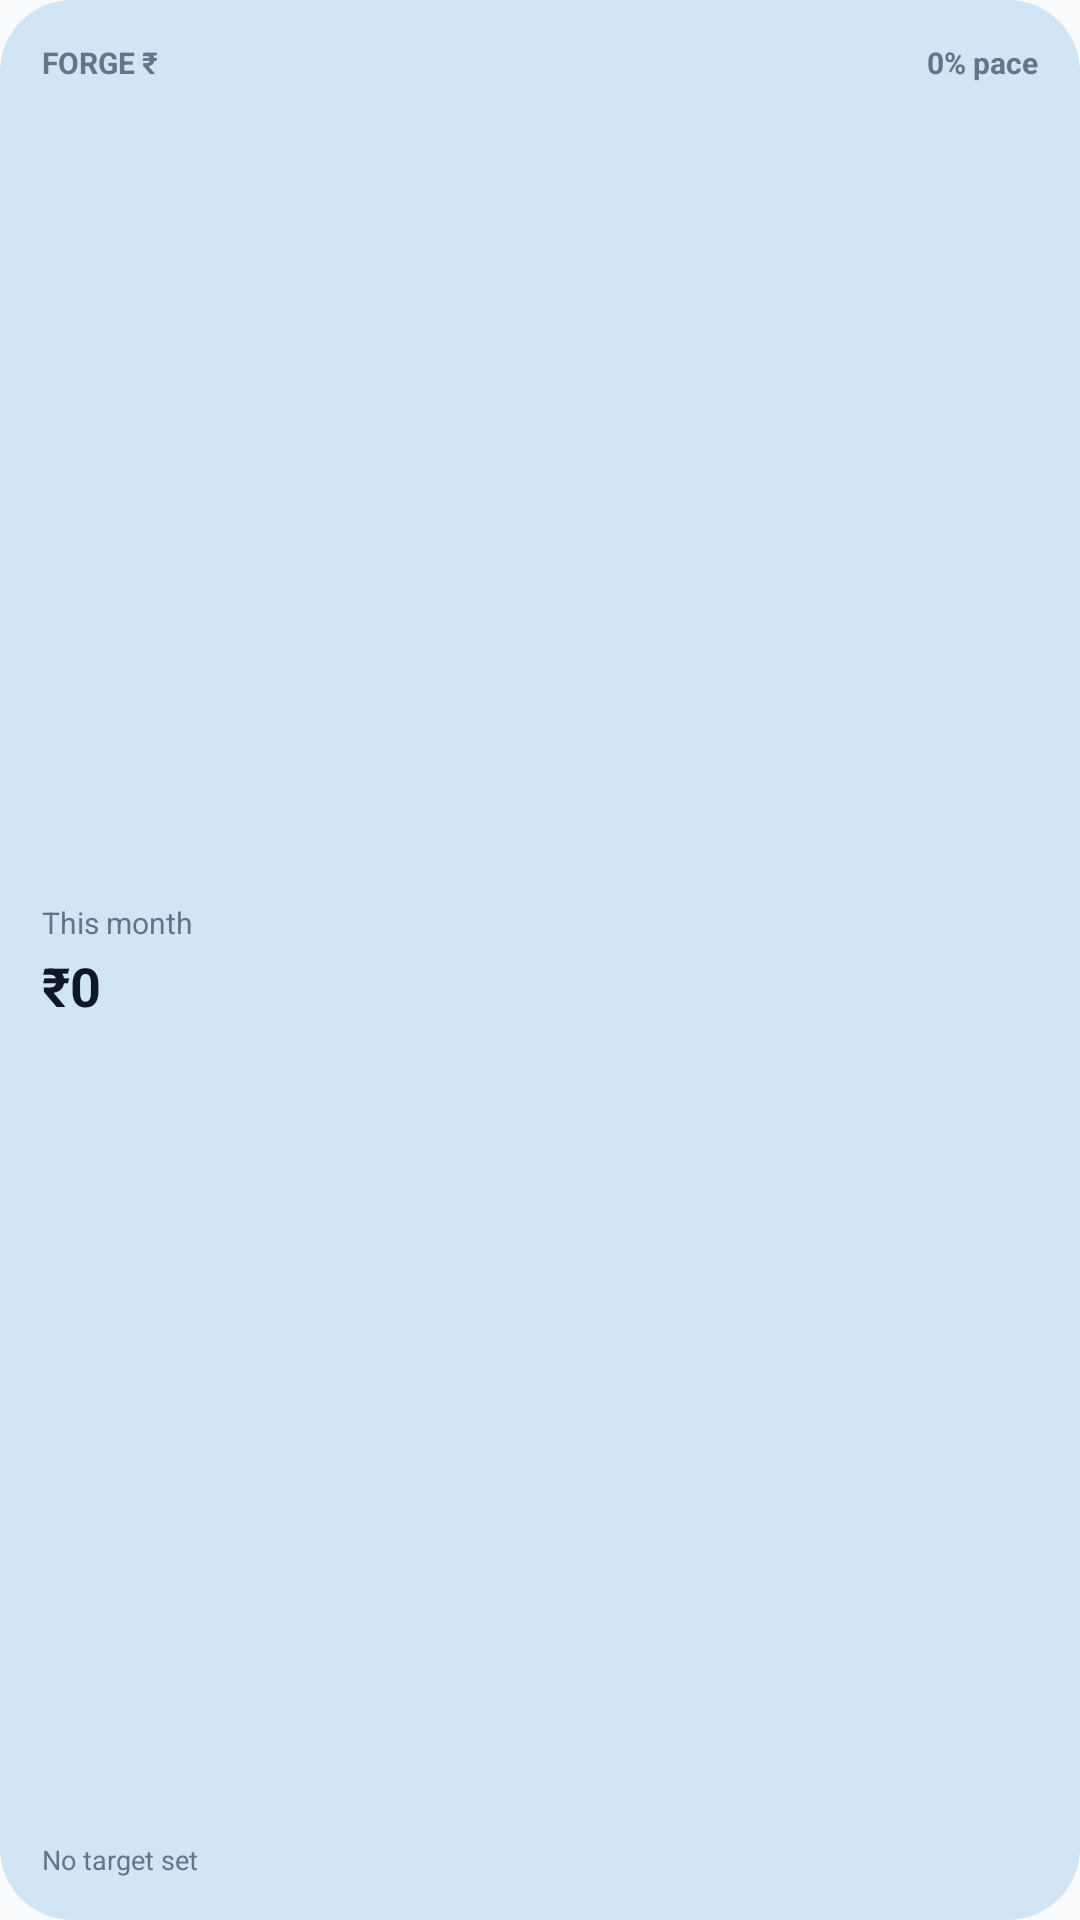

Layout XML and referenced resources for this Android screen:
<!-- AndroidManifest.xml: application theme AppTheme.NoActionBar -->
<!-- res/layout/widget_forge.xml -->
<?xml version="1.0" encoding="utf-8"?>
<LinearLayout xmlns:android="http://schemas.android.com/apk/res/android"
    android:id="@+id/widget_forge_root"
    android:layout_width="match_parent"
    android:layout_height="match_parent"
    android:orientation="vertical"
    android:padding="14dp"
    android:background="@drawable/widget_bg_secondary">

    <LinearLayout
        android:layout_width="match_parent"
        android:layout_height="wrap_content"
        android:orientation="horizontal"
        android:gravity="center_vertical">

        <TextView
            android:layout_width="0dp"
            android:layout_height="wrap_content"
            android:layout_weight="1"
            android:text="@string/widget_forge_label"
            android:textSize="10sp"
            android:textStyle="bold"
            android:textColor="@color/widgetOnSurfaceVariant" />

        <TextView
            android:id="@+id/widget_forge_percent"
            android:layout_width="wrap_content"
            android:layout_height="wrap_content"
            android:text="@string/widget_pace_empty"
            android:textSize="10sp"
            android:textStyle="bold"
            android:textColor="@color/widgetOnSurfaceVariant" />
    </LinearLayout>

    <LinearLayout
        android:layout_width="match_parent"
        android:layout_height="0dp"
        android:layout_weight="1"
        android:gravity="center_vertical"
        android:orientation="vertical">

        <TextView
            android:id="@+id/widget_forge_month"
            android:layout_width="wrap_content"
            android:layout_height="wrap_content"
            android:text="@string/widget_forge_month"
            android:textSize="10sp"
            android:textColor="@color/widgetOnSurfaceVariant" />

        <TextView
            android:id="@+id/widget_forge_amount"
            android:layout_width="wrap_content"
            android:layout_height="wrap_content"
            android:text="@string/widget_amount_empty"
            android:textSize="18sp"
            android:textStyle="bold"
            android:textColor="@color/widgetOnSurface"
            android:layout_marginTop="2dp" />
    </LinearLayout>

    <TextView
        android:id="@+id/widget_forge_goal"
        android:layout_width="match_parent"
        android:layout_height="wrap_content"
        android:text="@string/widget_goal_empty"
        android:textSize="9sp"
        android:textColor="@color/widgetOnSurfaceVariant" />
</LinearLayout>
<!-- resources referenced by this layout -->
<resources>
  <color name="widgetOnSurface">#0F172A</color>
  <color name="widgetOnSurfaceVariant">#64748B</color>
  <!-- drawable widget_bg_secondary (drawable) -->
  <?xml version="1.0" encoding="utf-8"?>
  <shape xmlns:android="http://schemas.android.com/apk/res/android"
      android:shape="rectangle">
      <solid android:color="#D1E5F4" />
      <corners android:radius="24dp" />
  </shape>
  <string name="widget_amount_empty">₹0</string>
  <string name="widget_forge_label">FORGE ₹</string>
  <string name="widget_forge_month">This month</string>
  <string name="widget_goal_empty">No target set</string>
  <string name="widget_pace_empty">0% pace</string>
  <style name="AppTheme.NoActionBar" parent="AppTheme">
          <item name="windowActionBar">false</item>
          <item name="windowNoTitle">true</item>
  
          
          <item name="android:statusBarColor">@android:color/transparent</item>
          <item name="android:navigationBarColor">@android:color/transparent</item>
          <item name="android:windowDrawsSystemBarBackgrounds">true</item>
          <item name="android:windowLayoutInDisplayCutoutMode">shortEdges</item>
      </style>
  <style name="AppTheme" parent="Theme.AppCompat.DayNight.NoActionBar">
          <item name="colorPrimary">@color/colorPrimary</item>
          <item name="colorPrimaryDark">@color/colorPrimaryDark</item>
          <item name="colorAccent">@color/colorAccent</item>
          <item name="android:windowBackground">@color/windowBackground</item>
      </style>
  <color name="colorPrimary">#B45309</color>
  <color name="colorPrimaryDark">#78350F</color>
  <color name="colorAccent">#F59E0B</color>
  <color name="windowBackground">#F8FAFC</color>
</resources>
